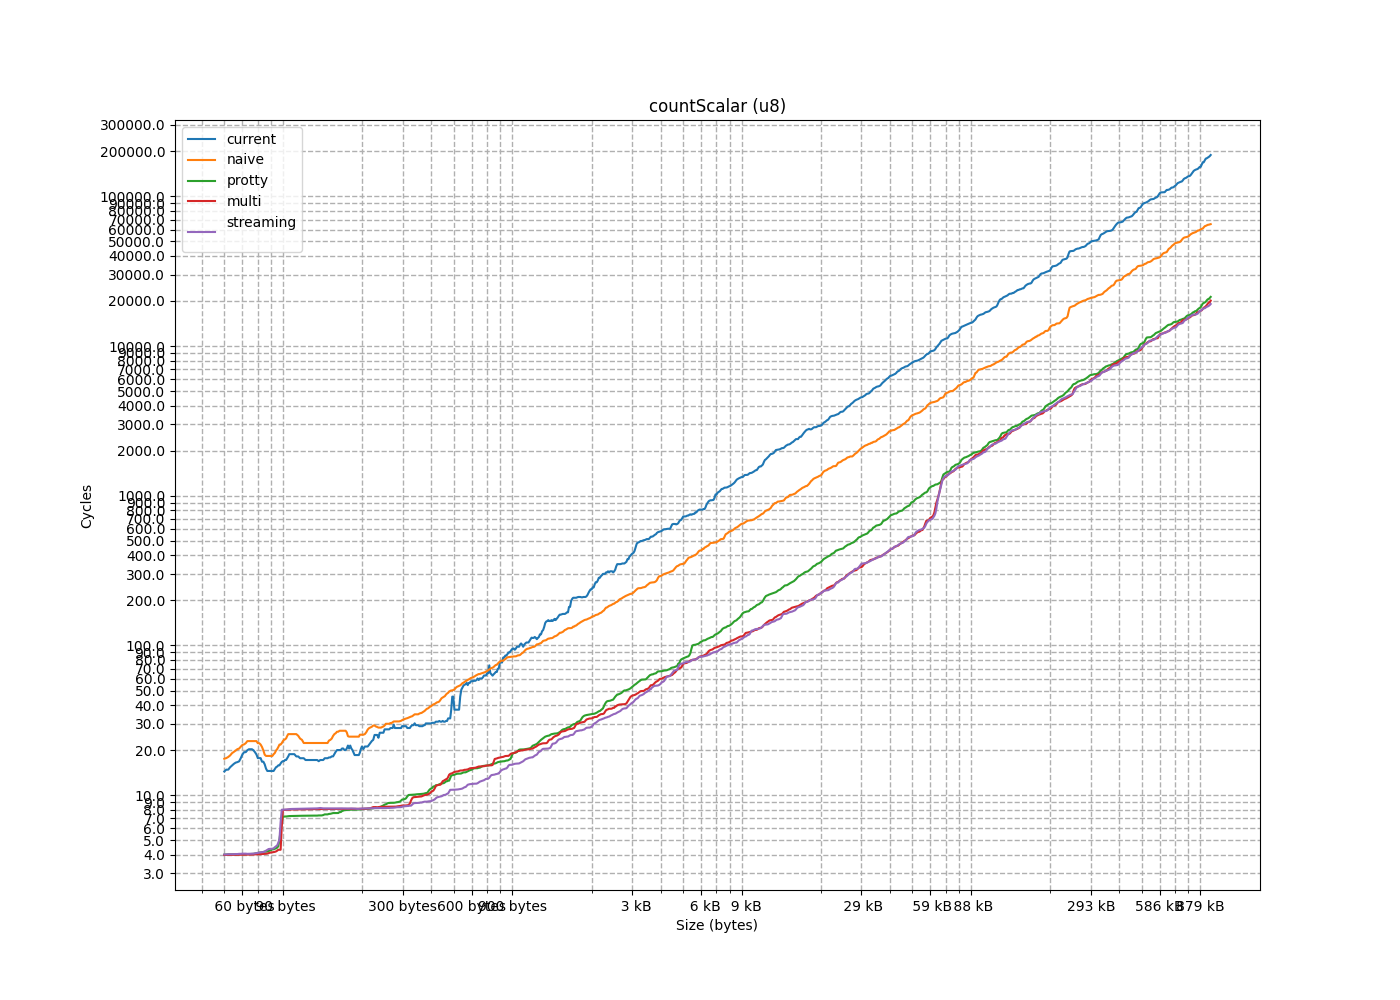

Values plotted in this chart, from the file beside it:
size, current, naive, protty, multi, streaming
1, 5.581, 4.328, 3.895, 3.879, 4.568
2, 13440673628405, 4.901, 3.956, 3.989, 4.014
3, 6.721, 5.817, 3.946, 4.106, 4.38
4, 7.222, 6.531, 4.084, 3.967, 4.093
5, 8.385, 7.434, 4.159, 3.963, 4.524
6, 8.666, 7.765, 3.84, 3.839, 3.848
7, 9.262, 8.839, 3.876, 3.94, 4.47
8, 9.477, 10.2, 3.894, 3.893, 3.893
9, 10.18, 10.93, 3.883, 3.898, 4.254
10, 11.75, 11.74, 3.893, 3.954, 3.913
11, 12.94, 12.68, 4.105, 4.987, 6.235
12, 31.78, 14.04, 3.983, 4.075, 3.971
13, 14.33, 14.53, 3.965, 3.91, 5.073
14, 15.13, 18.16, 4.086, 4.377, 3.954
15, 13.02, 16.85, 4.053, 4.291, 4.535
16, 15.92, 18.7, 3.933, 3.998, 3.948
17, 24.69, 20.6, 3.181, 3.682, 3.437
18, 20.19, 20.22, 3.16, 3.156, 3.176
19, 21.69, 19.48, 3.231, 3.503, 3.231
20, 20.76, 23.42, 3.2, 4.307, 3.168
21, 16.45, 21.73, 3.171, 3.698, 3.174
22, 16.72, 25.33, 3.163, 3.265, 3.198
23, 22.44, 30.66, 3.992, 3.682, 3.246
24, 19.05, 25.25, 3.247, 3.192, 3.212
25, 23.29, 26.42, 3.275, 3.209, 3.213
26, 25.87, 46.83, 5.637, 3.223, 3.528
27, 25.81, 40.95, 4.04, 3.226, 3.204
28, 20.92, 28.08, 3.48, 3.295, 3.235
29, 32, 31.86, 3.45, 3.229, 3.222
30, 26.82, 36.79, 3.221, 3.565, 3.243
31, 20.96, 68.55, 3.786, 3.241, 3.34
32, 28.68, 7.068, 5.732, 3.735, 3.333
33, 6.173, 7.46, 4.176, 4.01, 4.126
34, 7.255, 7.373, 4.03, 4.03, 4.387
35, 8.662, 8.413, 4.018, 4.053, 4.024
36, 7.745, 8.85, 4.035, 4.03, 4.153
37, 46.31, 9.607, 3.983, 4.361, 4.047
38, 12.23, 53762694513604, 4.268, 4.909, 4.687
39, 9.646, 11.48, 4.048, 4.086, 4.432
40, 10.18, 12.62, 4.134, 4.188, 4.389
41, 22.28, 13.97, 5.544, 4.003, 4.4
42, 11.06, 15.95, 4.144, 4.061, 4.553
43, 74.25, 17.47, 4.519, 3.983, 4.043
44, 12.42, 17.84, 4.018, 4.017, 430101556108756
45, 14.48, 17.56, 4.066, 4.231, 5.226
46, 12.58, 19.45, 4.331, 4.138, 4.004
47, 12.95, 20.36, 4.049, 4.152, 4.099
48, 14.05, 21.6, 4.204, 3.995, 4.009
49, 13.99, 21.97, 6.04, 4.357, 4.109
50, 20.35, 22.54, 4.406, 4.014, 4.274
51, 21.78, 23.69, 4.372, 4.014, 4.376
52, 15.61, 25.52, 4.603, 3.99, 4.361
53, 20.59, 27.83, 3.976, 3.998, 4.55
54, 16.93, 25.89, 3.999, 4.119, 4.96
55, 16.54, 26.68, 4.271, 3.996, 4.071
56, 22.66, 30.56, 4.205, 4.063, 4.068
57, 25.71, 29.46, 4.41, 4.055, 4.069
58, 18.44, 34.45, 4.09, 4.158, 4.158
59, 19.72, 31.78, 4.041, 4.035, 4.242
60, 39.77, 30.26, 4.135, 4.284, 4.17
... 914 more rows
